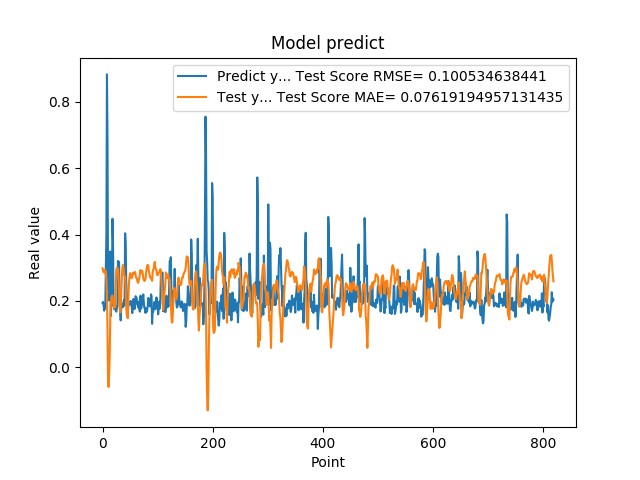

The data file committed next to this chart (first rows):
1.941800117492676059e-01, 2.984893987133814264e-01
1.970258951187133512e-01, 2.921005116416873770e-01
1.859861761331558505e-01, 2.858825154043663219e-01
1.705197989940643033e-01, 2.917715957083986122e-01
1.844120919704437256e-01, 2.937078519728336667e-01
1.779371052980423251e-01, 2.824328857255323233e-01
3.004232645034790039e-01, 2.879612082334025436e-01
3.969086110591887873e-01, 2.646757756560060848e-01
8.820003867149353027e-01, 2.176259747286855561e-01
6.841114759445190430e-01, 1.126031379456403358e-01
2.116497457027435580e-01, -4.794352279356516727e-02
2.014262527227401733e-01, -5.884170422503581799e-02
2.061583995819092074e-01, -2.222018952206732123e-02
3.160260915756225586e-01, 3.533441206649626243e-02
3.489396274089813232e-01, 1.465862634260767239e-01
1.544443815946578979e-01, 1.879364672904377809e-01
1.959947794675827026e-01, 2.110068117491535333e-01
1.894801408052444180e-01, 2.146366467567242531e-01
4.474425017833709162e-01, 2.162550943830274242e-01
3.771362304687500555e-01, 1.968917765313045742e-01
1.889318972826004028e-01, 1.903001824323849456e-01
1.752775162458419522e-01, 1.783464204330964809e-01
1.822472065687180121e-01, 1.862205755340638480e-01
1.866402029991149902e-01, 1.820629747214527749e-01
1.715678423643112183e-01, 2.465283022611690911e-01
1.676391065120696744e-01, 2.921032324214776765e-01
1.773854047060013095e-01, 3.002936604294529355e-01
1.872433423995972235e-01, 2.992291045002172245e-01
3.204146027565002441e-01, 2.972123218835990288e-01
3.134283721446990967e-01, 2.676705121663315867e-01
3.171058297157288153e-01, 2.266109938190846163e-01
2.202603369951247891e-01, 1.818390951344099060e-01
1.659800857305526733e-01, 1.648382716796435443e-01
1.415748745203018188e-01, 1.714553199416540552e-01
1.852595061063766479e-01, 2.295635871445642073e-01
1.814238876104354858e-01, 2.653262956584733767e-01
1.905867606401443481e-01, 2.984771465642617749e-01
1.810430586338043213e-01, 3.084295320200414192e-01
1.954265981912612915e-01, 3.031318229920119123e-01
2.029463946819305142e-01, 2.813292179151509753e-01
1.862521618604660034e-01, 2.747706564766516091e-01
4.038094580173492432e-01, 2.732022679322165248e-01
3.743042349815369207e-01, 2.357202133690795842e-01
2.572054266929626465e-01, 1.792493858563485587e-01
2.253161966800689420e-01, 1.594057284039177291e-01
1.787700653076171875e-01, 1.511181743504505237e-01
1.761920750141143799e-01, 1.481385588119692176e-01
1.861467957496643066e-01, 2.121041840872321671e-01
1.954011768102645874e-01, 2.556426806578441790e-01
1.907722949981689176e-01, 2.725603884803955990e-01
1.898660957813262939e-01, 2.837478399983198174e-01
2.001174986362457275e-01, 2.798501291290533266e-01
1.922753006219863892e-01, 2.706260334550399937e-01
1.810636967420578003e-01, 2.682190583207996193e-01
1.635809391736984530e-01, 2.741307427134977437e-01
1.916799396276473999e-01, 2.850124017396010179e-01
2.058236002922058105e-01, 2.840239065674060037e-01
1.857409924268722812e-01, 2.815795107382438878e-01
1.752161234617233276e-01, 2.844620304592079818e-01
1.845117062330245972e-01, 2.874123965836491990e-01
2.143009155988692682e-01, 2.785999150065472385e-01
... 759 more rows
